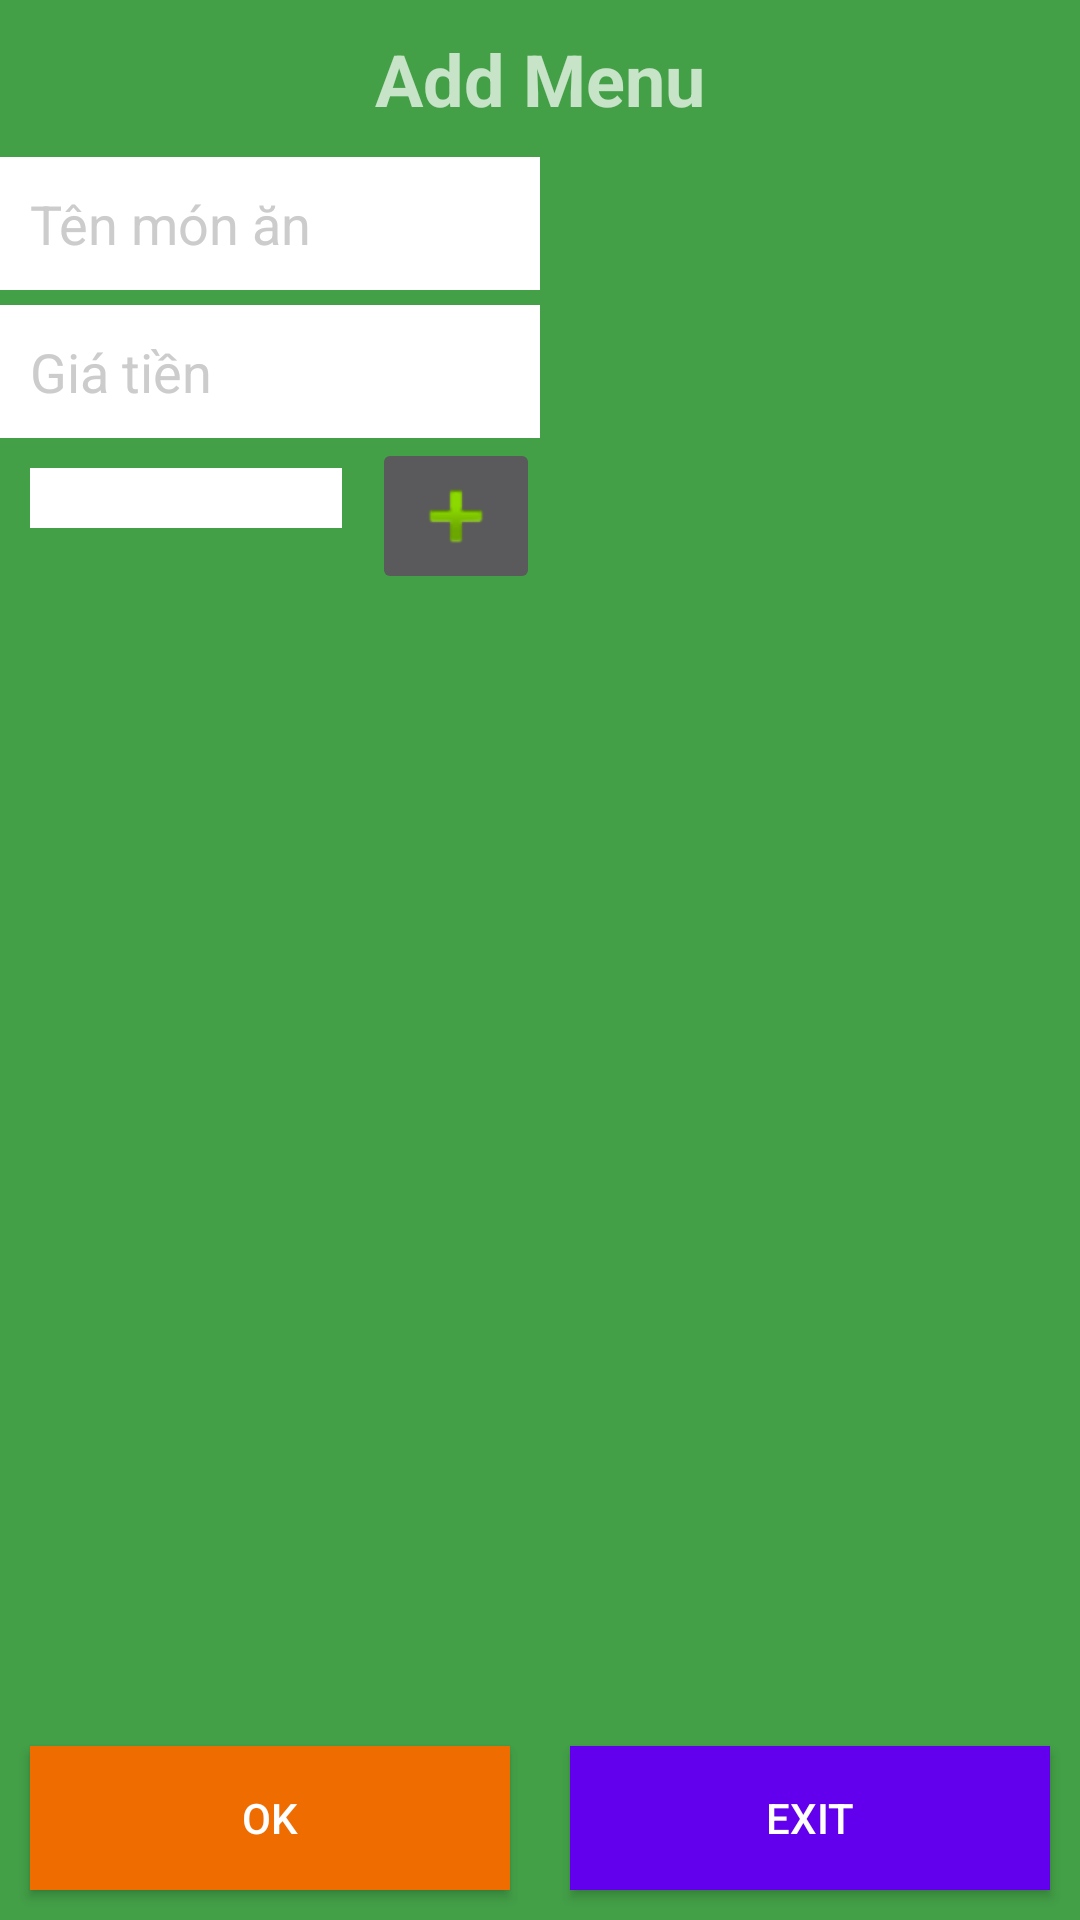

The Android layout XML behind this screen, and the referenced resources:
<!-- AndroidManifest.xml: application theme Theme.AppOrderFood -->
<!-- res/layout/layout_themthucdon.xml -->
<?xml version="1.0" encoding="utf-8"?>
<LinearLayout xmlns:android="http://schemas.android.com/apk/res/android"
    android:layout_width="match_parent"
    android:layout_height="match_parent"
    android:orientation="vertical"
    android:background="@color/green">

    <TextView
        android:layout_width="wrap_content"
        android:layout_height="wrap_content"
        android:text="Add Menu"
        android:layout_gravity="center"
        android:textStyle="bold"
        android:textSize="@dimen/size24dp"
        android:layout_margin="@dimen/size10dp"
        ></TextView>

    <LinearLayout
        android:layout_width="match_parent"
        android:layout_height="wrap_content"
        android:orientation="horizontal"
        android:layout_weight="1">
       <LinearLayout
           android:layout_width="match_parent"
           android:layout_height="@dimen/size150dp"
           android:orientation="vertical"
           android:layout_weight="1">

           <EditText
               android:id="@+id/edThemTenMonAn"
               android:layout_width="match_parent"
               android:layout_height="wrap_content"

               android:background="@color/white"
               android:hint="@string/tenmonan"
               android:textColor="@color/grey"
               android:textColorHint="@color/grey"
               android:padding="@dimen/size10dp"
               android:layout_marginBottom="@dimen/size5dp"
               />

           <EditText
               android:id="@+id/edThemGiaTien"
               android:layout_width="match_parent"
               android:layout_height="wrap_content"
               android:background="@color/white"
               android:numeric="integer"
               android:padding="@dimen/size10dp"
               android:hint="@string/giatien"
               android:textColorHint="@color/grey"
               android:textColor="@color/grey"

               />

           <LinearLayout
               android:layout_width="match_parent"
               android:layout_height="wrap_content"
               android:orientation="horizontal">
               <Spinner
                   android:id="@+id/spinLoaiMonAn"
                   android:layout_width="match_parent"
                   android:layout_height="wrap_content"
                    android:layout_margin="@dimen/size10dp"
                   android:padding="@dimen/size10dp"
                   android:layout_weight="1"
                   android:background="@color/white"
                   />
               <ImageButton
                   android:id="@+id/imgThemLoaiThucDon"
                   android:layout_width="wrap_content"
                   android:layout_height="wrap_content"
                   android:src="@android:drawable/ic_input_add"/>

           </LinearLayout>

       </LinearLayout>
        <ImageView
            android:id="@+id/imgHinhThucDon"
            android:layout_width="match_parent"
            android:layout_height="@dimen/size100dp"
            android:layout_weight="1"
            android:background="@drawable/backgroundheader1"></ImageView>

    </LinearLayout>

    <LinearLayout
        android:layout_width="match_parent"
        android:layout_height="wrap_content"
        android:orientation="horizontal">
        <Button
            android:id="@+id/btnDongYThemMonAn"
            android:layout_width="match_parent"
            android:layout_height="wrap_content"
            android:text="@string/ok"
            android:layout_margin="@dimen/size10dp"
            android:padding="@dimen/size10dp"
            android:layout_weight="1"
            android:background="@color/orange"/>
        <Button
            android:id="@+id/btnThoatThemMonAn"
            android:layout_width="match_parent"
            android:layout_height="wrap_content"
            android:text="@string/thoat"
            android:layout_margin="@dimen/size10dp"
            android:padding="@dimen/size10dp"
            android:layout_weight="1"
            android:background="@color/design_default_color_primary"/>

    </LinearLayout>

</LinearLayout>
<!-- resources referenced by this layout -->
<resources>
  <color name="green">#43A047</color>
  <color name="grey">#CCC</color>
  <color name="orange">#EF6C00</color>
  <color name="white">#FFFFFFFF</color>
  <dimen name="size100dp">100dp</dimen>
  <dimen name="size10dp">10dp</dimen>
  <dimen name="size150dp">150dp</dimen>
  <dimen name="size24dp">24dp</dimen>
  <dimen name="size5dp">5dp</dimen>
  <string name="giatien">Giá tiền </string>
  <string name="ok">Ok</string>
  <string name="tenmonan">Tên món ăn</string>
  <string name="thoat">Exit</string>
  <style name="Theme.AppOrderFood" parent="Theme.AppCompat.NoActionBar">
          
          <item name="colorPrimary">@color/purple_500</item>
          <item name="colorPrimaryVariant">@color/purple_700</item>
          <item name="colorOnPrimary">@color/white</item>
          
          <item name="colorSecondary">@color/teal_200</item>
          <item name="colorSecondaryVariant">@color/teal_700</item>
          <item name="colorOnSecondary">@color/black</item>
          
          <item name="android:statusBarColor" tools:targetApi="l">?attr/colorPrimaryVariant</item>
          
      </style>
  <color name="purple_500">#FF6200EE</color>
  <color name="purple_700">#FF3700B3</color>
  <color name="teal_200">#FF03DAC5</color>
  <color name="teal_700">#FF018786</color>
  <color name="black">#FF000000</color>
</resources>
